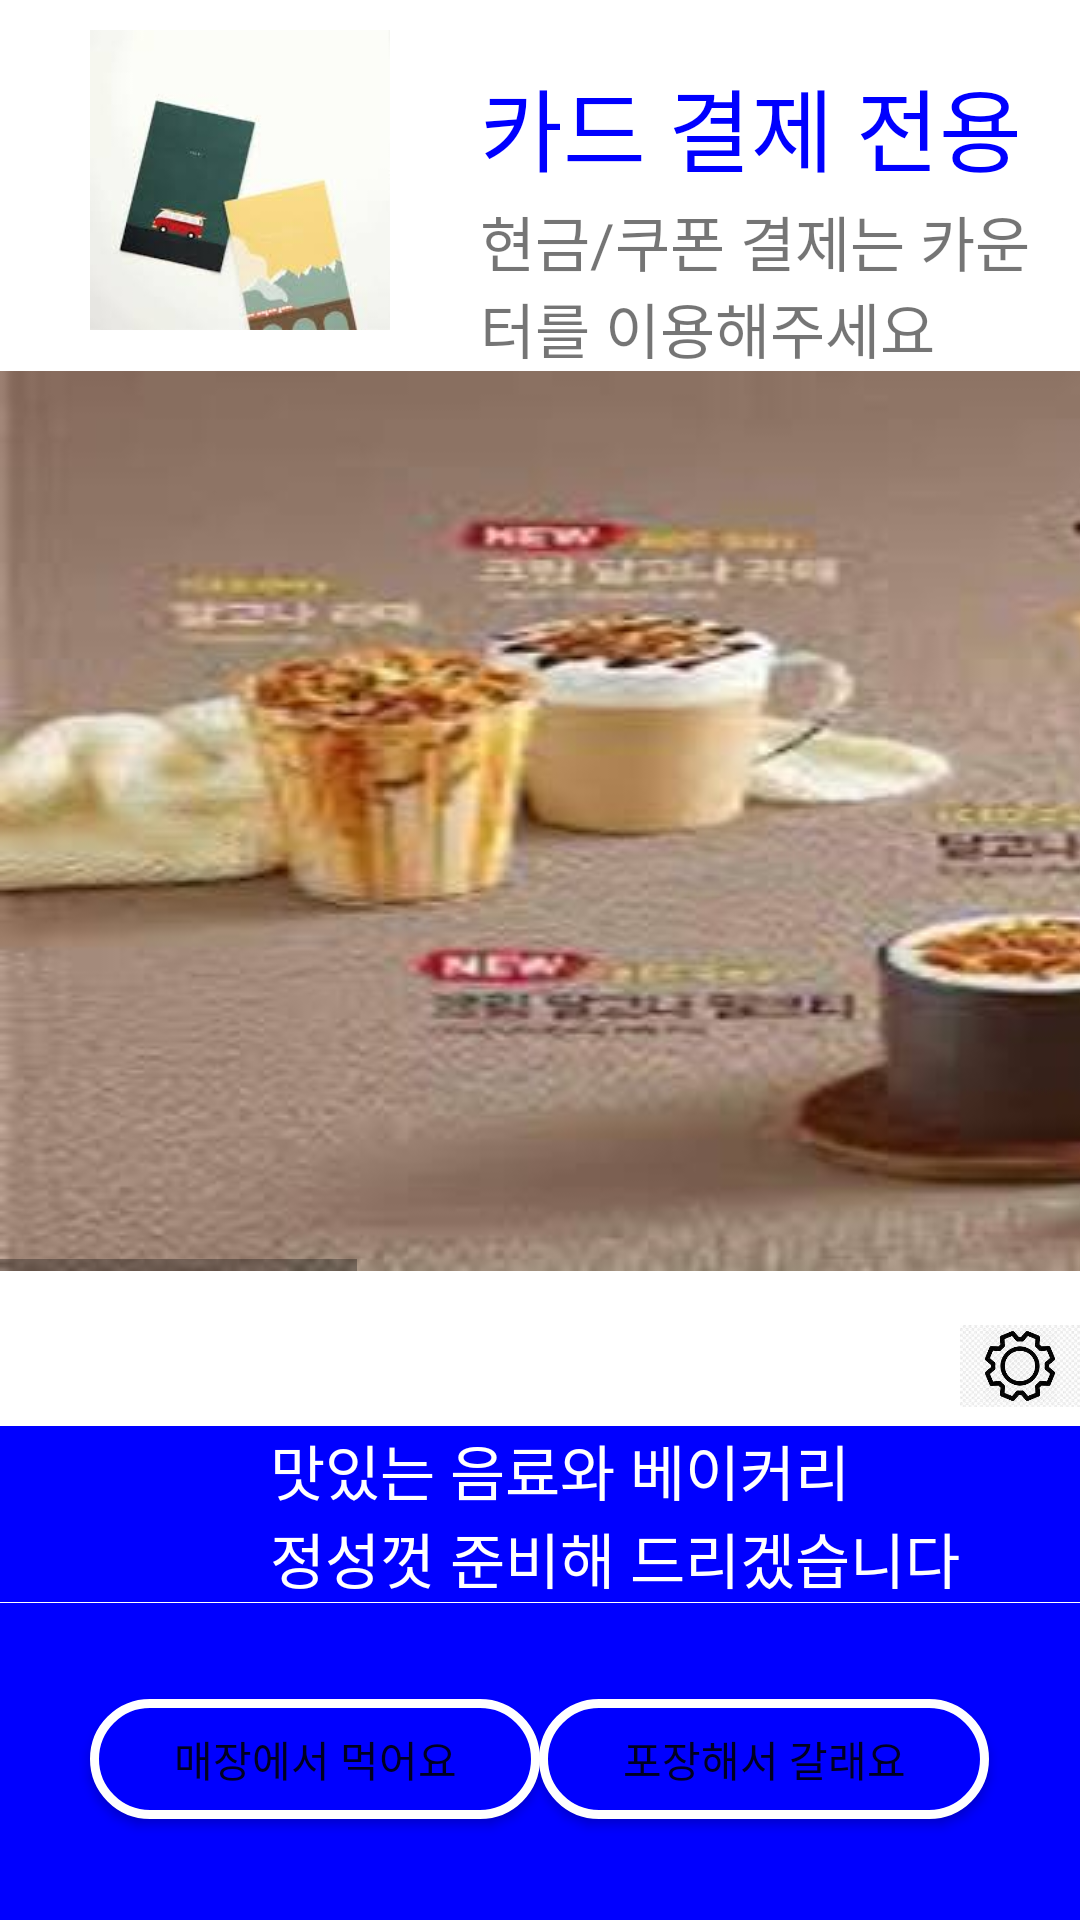

Layout XML and referenced resources for this Android screen:
<!-- AndroidManifest.xml: application theme Theme.Kiosk_Gui -->
<!-- res/layout/start_page.xml -->
<?xml version="1.0" encoding="utf-8"?>
<androidx.constraintlayout.widget.ConstraintLayout xmlns:android="http://schemas.android.com/apk/res/android"
    xmlns:app="http://schemas.android.com/apk/res-auto"
    xmlns:tools="http://schemas.android.com/tools"
    android:layout_width="match_parent"
    android:layout_height="match_parent">

    <LinearLayout
        android:id="@+id/linearLayout"
        android:layout_width="match_parent"
        android:layout_height="wrap_content"
        android:orientation="horizontal"
        app:layout_constraintEnd_toEndOf="parent"
        app:layout_constraintStart_toStartOf="parent"
        app:layout_constraintTop_toTopOf="parent">

        <ImageView
            android:layout_width="100dp"
            android:layout_height="120dp"
            android:layout_marginLeft="30dp"
            android:src="@drawable/card"></ImageView>

        <LinearLayout
            android:layout_width="wrap_content"
            android:layout_height="wrap_content"
            android:layout_marginLeft="30dp"
            android:orientation="vertical">

            <TextView
                android:id="@+id/asdfasdf"
                android:layout_width="wrap_content"
                android:layout_height="wrap_content"
                android:layout_marginTop="20dp"
                android:fontFamily="@font/startscreenfont"
                android:text="@string/start_page_card"
                android:textColor="@color/blue"
                android:textSize="30sp"></TextView>

            <TextView
                android:layout_width="wrap_content"
                android:layout_height="wrap_content"
                android:layout_marginTop="2dp"
                android:fontFamily="@font/startscreenfont"
                android:text="@string/start_page_card_extra"
                android:textSize="20sp"></TextView>


        </LinearLayout>

    </LinearLayout>

    <HorizontalScrollView
        android:id="@+id/horizontalScrollView"
        android:layout_width="wrap_content"
        android:layout_height="wrap_content"
        android:orientation="horizontal"
        app:layout_constraintEnd_toEndOf="parent"
        app:layout_constraintHorizontal_bias="0.0"
        app:layout_constraintStart_toStartOf="parent"
        app:layout_constraintTop_toBottomOf="@id/linearLayout">

        <LinearLayout
            android:id="@+id/asdf"
            android:layout_width="wrap_content"
            android:layout_height="wrap_content"
            android:orientation="horizontal">

            <ImageView
                android:layout_width="match_parent"
                android:layout_height="match_parent"
                android:src="@drawable/startpage_ad"></ImageView>

            <ImageView
                android:layout_width="match_parent"
                android:layout_height="match_parent"
                android:src="@drawable/americano"></ImageView>

            <ImageView
                android:layout_width="match_parent"
                android:layout_height="match_parent"
                android:src="@drawable/americano"></ImageView>

        </LinearLayout>

    </HorizontalScrollView>


    <LinearLayout
        android:id="@+id/linearLayout2"
        android:layout_width="match_parent"
        android:layout_height="wrap_content"
        android:background="@color/blue"
        android:orientation="vertical"
        app:layout_constraintEnd_toEndOf="parent"
        app:layout_constraintStart_toStartOf="parent"
        app:layout_constraintBottom_toTopOf="@id/line1"
        tools:layout_editor_absoluteY="574dp">

        <TextView
            android:layout_width="wrap_content"
            android:layout_height="wrap_content"
            android:layout_marginLeft="90dp"
            android:fontFamily="@font/startscreenfont"
            android:text="@string/start_page_explain"
            android:textColor="@color/white"
            android:textSize="20sp"></TextView>

        <TextView
            android:layout_width="wrap_content"
            android:layout_height="wrap_content"
            android:layout_marginLeft="90dp"
            android:fontFamily="@font/startscreenfont"
            android:text="@string/start_page_explain_2"
            android:textColor="@color/white"
            android:textSize="20sp"></TextView>

    </LinearLayout>

    <ImageView
        android:id="@+id/line1"
        android:layout_width="match_parent"
        android:layout_height="wrap_content"
        android:src="@drawable/line"
        app:layout_constraintEnd_toEndOf="parent"
        app:layout_constraintStart_toStartOf="parent"
        app:layout_constraintBottom_toTopOf="@id/buttonsection"></ImageView>

    <androidx.constraintlayout.widget.ConstraintLayout
        android:id="@+id/buttonsection"
        android:layout_width="match_parent"
        android:layout_height="105.5dp"
        android:background="@color/blue"
        app:layout_constraintBottom_toBottomOf="parent"
        app:layout_constraintEnd_toEndOf="parent"
        app:layout_constraintHorizontal_bias="0.0"
        app:layout_constraintStart_toStartOf="parent">

        <Button
            android:id="@+id/startbutton"
            android:layout_width="150dp"
            android:layout_height="40dp"
            android:layout_marginTop="32dp"
            android:background="@drawable/startpage_buttondesign"
            android:text="@string/start_page_eat_in_market"
            app:layout_constraintEnd_toEndOf="parent"
            app:layout_constraintHorizontal_bias="0.143"
            app:layout_constraintStart_toStartOf="parent"
            app:layout_constraintTop_toTopOf="parent"></Button>

        <Button
            android:layout_width="150dp"
            android:layout_height="40dp"
            android:layout_marginTop="32dp"
            android:background="@drawable/startpage_buttondesign"
            android:text="@string/start_page_pack"
            app:layout_constraintEnd_toEndOf="parent"
            app:layout_constraintHorizontal_bias="0.855"
            app:layout_constraintStart_toStartOf="parent"
            app:layout_constraintTop_toTopOf="parent"></Button>
    </androidx.constraintlayout.widget.ConstraintLayout>

    <ImageView
        android:id="@+id/setting"
        android:layout_width="40dp"
        android:layout_height="40dp"
        android:src="@drawable/setting"
        app:layout_constraintBottom_toTopOf="@+id/linearLayout2"
        app:layout_constraintEnd_toEndOf="parent"></ImageView>


</androidx.constraintlayout.widget.ConstraintLayout>
    
    
    
    
<!-- resources referenced by this layout -->
<resources>
  <color name="blue">#0000FF</color>
  <color name="white">#FFFFFFFF</color>
  <!-- drawable americano: jpg bitmap (drawable-v24, 5845 bytes) -->
  <!-- drawable card: jpg bitmap (drawable, 3716 bytes) -->
  <!-- drawable line (drawable) -->
  <?xml version="1.0" encoding="utf-8"?>
  <shape xmlns:android="http://schemas.android.com/apk/res/android"
      android:shape="line">
      <stroke
          android:width="4dp"
          android:color="@color/white"
          ></stroke>
  </shape>
  <!-- drawable setting: jpg bitmap (drawable, 8562 bytes) -->
  <!-- drawable startpage_ad: jpg bitmap (drawable-v24, 24139 bytes) -->
  <!-- drawable startpage_buttondesign (drawable) -->
  <?xml version="1.0" encoding="utf-8"?>
  <shape xmlns:android="http://schemas.android.com/apk/res/android"
      android:shape="rectangle">
  
      <stroke
          android:width="3dp"
          android:color="@color/white">
      </stroke>
  
      <solid
          android:color="@color/blue"
          ></solid>
  
      <corners
          android:radius="20dp"
          ></corners>
  
  </shape>
  <string name="start_page_card">카드 결제 전용</string>
  <string name="start_page_card_extra">현금/쿠폰 결제는 카운터를 이용해주세요</string>
  <string name="start_page_eat_in_market">매장에서 먹어요</string>
  <string name="start_page_explain">맛있는 음료와 베이커리</string>
  <string name="start_page_explain_2">정성껏 준비해 드리겠습니다</string>
  <string name="start_page_pack">포장해서 갈래요</string>
  <style name="Theme.Kiosk_Gui" parent="Theme.MaterialComponents.DayNight.DarkActionBar">
          
          <item name="colorPrimary">@color/purple_500</item>
          <item name="colorPrimaryVariant">@color/purple_700</item>
          <item name="colorOnPrimary">@color/white</item>
          
          <item name="colorSecondary">@color/teal_200</item>
          <item name="colorSecondaryVariant">@color/teal_700</item>
          
          <item name="android:statusBarColor" tools:targetApi="l">?attr/colorPrimaryVariant</item>
          
          <item name="windowNoTitle">true</item>
  
      </style>
  <color name="purple_500">#FF6200EE</color>
  <color name="purple_700">#FF3700B3</color>
  <color name="teal_200">#FF03DAC5</color>
  <color name="teal_700">#FF018786</color>
</resources>
